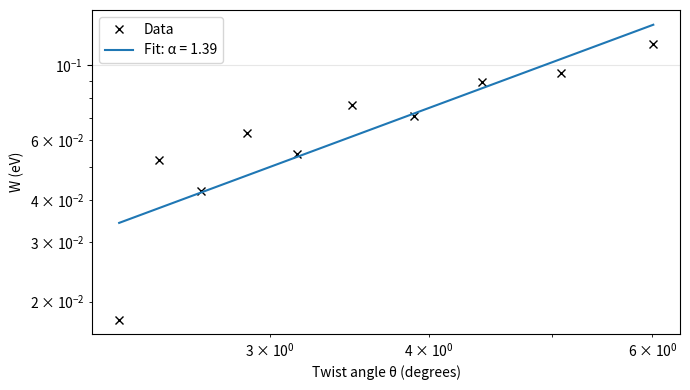

The script that saved this image:
import numpy as np
import matplotlib.pyplot as plt
from scipy.sparse import coo_matrix
from scipy.sparse.linalg import eigsh
from scipy.spatial import cKDTree

a = 2.46
d = 3.35
gamma0 = 2.8
t0 = 0.35
r0 = 0.45

r_nn = a / np.sqrt(3)
nn_cut = 1.10 * r_nn
interlayer_cut = 5.0

a1 = a * np.array([ 1/2,  np.sqrt(3)/2])
a2 = a * np.array([-1/2,  np.sqrt(3)/2])

tauA = np.array([0.0, 0.0])
tauB = np.array([0.0, r_nn])

def rot(theta):
    c, s = np.cos(theta), np.sin(theta)
    return np.array([[c, -s],
                     [s,  c]])

def theta_from_mn(m, n):
    num = m**2 + 4*m*n + n**2
    den = 2*(m**2 + m*n + n**2)
    cos_t = np.clip(num/den, -1, 1)
    return np.arccos(cos_t)

def supercell_vectors(m, n):
    t1 = m*a1 + n*a2
    t2 = -n*a1 + (m+n)*a2
    return t1, t2

def fractional_coors(points, t1, t2):
    M = np.column_stack((t1, t2))
    invM = np.linalg.inv(M)
    return points @ invM.T

def wrap_to_cell(points, t1, t2):
    uv = fractional_coors(points, t1, t2)
    uv_wrapped = uv - np.floor(uv)
    return uv_wrapped @ np.column_stack((t1, t2)).T

def generate_layer1_in_cell(m, n):
    t1, t2 = supercell_vectors(m, n)

    span = (m + n) + 2
    ii = np.arange(-span, span+1)
    jj = np.arange(-span, span+1)

    pts = []
    subl = []

    for i in ii:
        for j in jj:
            R = i*a1 + j*a2
            pts.append(R + tauA); subl.append(0)
            pts.append(R + tauB); subl.append(1)

    pts = np.array(pts)
    subl = np.array(subl, dtype=int)

    uv = fractional_coors(pts, t1, t2)
    mask = (uv[:,0] >= 0) & (uv[:,0] < 1) & (uv[:,1] >= 0) & (uv[:,1] < 1)
    
    pts_cell = pts[mask]
    subl_cell = subl[mask]

    return pts_cell, subl_cell, t1, t2

def build_sparse_H_tbg(pos1, subl1, pos2, subl2, t1, t2):

    N1 = len(pos1)
    N2 = len(pos2)
    N = N1 + N2

    rows, cols, data = [], [], []

    shifts = []
    for u in [-1, 0, 1]:
        for v in [-1, 0, 1]:
            shifts.append(u*t1 + v*t2)
    shifts = np.array(shifts)

    pos1_img = (pos1[None,:,:] + shifts[:,None,:]).reshape(-1, 2)
    idx1_img = np.tile(np.arange(N1), len(shifts))

    
    tree1 = cKDTree(pos1_img)
    for i in range(N1):
        neigh = tree1.query_ball_point(pos1[i], nn_cut)
        for p in neigh:
            j = idx1_img[p]
            if j == i:
                continue
            if subl1[i] != subl1[j]:
                if i < j:
                    rows += [i, j]
                    cols += [j, i]
                    data += [-gamma0, -gamma0]
    
    
    pos2_img = (pos2[None,:,:] + shifts[:,None,:]).reshape(-1,2)
    idx2_img = np.tile(np.arange(N2), len(shifts))

    tree2 = cKDTree(pos2_img)
    for i in range(N2):
        neigh = tree2.query_ball_point(pos2[i], nn_cut)
        for p in neigh:
            j = idx2_img[p]
            if j == i:
                continue
            if subl2[i] != subl2[j]:
                if i < j:
                    ii = N1 + i
                    jj = N1 + j
                    rows += [ii, jj]
                    cols += [jj, ii]
                    data += [-gamma0, -gamma0]
    
    
    tree2_inter = cKDTree(pos2_img)
    for i in range(N1):
        neigh = tree2_inter.query_ball_point(pos1[i], interlayer_cut)
        for p in neigh:
            j = idx2_img[p]
            
            rxy = np.linalg.norm(pos1[i] - pos2_img[p])
            R = np.sqrt(rxy*rxy + d*d)
            t = t0 * np.exp(-(R - d)/r0)

            ii = i
            jj = N1 + j
            rows += [ii, jj]
            cols += [jj, ii]
            data += [t, t]
    
    H = coo_matrix((data, (rows, cols)), shape=(N, N)).tocsr()
    return H

def low_energy_bandwidth(H, k_eigs=12, take=6, sigma = 1e-6):
    
    H = (H + H.getH()) * 0.5
    evals = eigsh(H, k =k_eigs, sigma = sigma, which='LM', return_eigenvectors=False)
    evals = np.sort(np.real(evals))
    closest = evals[np.argsort(np.abs(evals))[:take]]
    mid = len(evals) // 2
    low = evals[mid-4:mid+4]
    W = low.max() - low.min()

    return W, evals


def reciprocal_vectors(t1, t2):
    A = np.column_stack((t1,t2))
    B = 2*np.pi * np.linalg.inv(A).T
    b1 = B[:, 0]
    b2 = B[:, 1]
    return b1, b2

def high_symmetry_points_moire(t1, t2):
    b1, b2 = reciprocal_vectors(t1, t2)
    G = np.array([0.0, 0.0])
    M = (b1 + b2) / 2.0
    K = (2 * b1 + b2) / 3.0
    return G, M, K

def make_k_path(points, n_per_seg):
    ks = []
    x = [0.0]
    dist = 0.0
    for A, B in zip(points[:-1], points[1:]):
        seg = np.linspace(0,1, n_per_seg, endpoint=False)
        for s in seg:
            k = (1-s) * A + s*B
            if ks:
                dist += np.linalg.norm(k - ks[-1])
                x.append(dist)
            ks.append(k)
    
    dist += np.linalg.norm(points[-1] - ks[-1])
    ks.append(points[-1])
    x.append(dist)
    return np.array(ks), np.array(x)


def build_sparse_H_tbg_k(pos1, subl1, pos2, subl2, t1, t2, kvec):
    N1 = len(pos1)
    N2 = len(pos2)
    N = N1 + N2

    rows, cols, data = [], [], []

    shifts = []
    shift_uv = []
    for u in [-1, 0, 1]:
        for v in [-1, 0, 1]:
            shifts.append(u*t1 + v*t2)
            shift_uv.append((u, v))
    shifts = np.array(shifts)
    shift_uv = np.array(shift_uv)

    
    pos1_img = (pos1[None,:,:] + shifts[:,None,:]).reshape(-1, 2)
    
    idx1_img = np.tile(np.arange(N1), len(shifts))
    
    sid1 = np.repeat(np.arange(len(shifts)), N1)

    tree1 = cKDTree(pos1_img)
    for i in range(N1):
        neigh = tree1.query_ball_point(pos1[i], nn_cut)
        for p in neigh:
            j = idx1_img[p]
            if j == i:
                continue
            if subl1[i] != subl1[j]:
                
                S = shifts[sid1[p]]
                phase = np.exp(1j * (kvec @ S))
                
                rows += [i, j]
                cols += [j, i]
                data += [-gamma0*phase, -gamma0*np.conjugate(phase)]

    
    pos2_img = (pos2[None,:,:] + shifts[:,None,:]).reshape(-1, 2)
    idx2_img = np.tile(np.arange(N2), len(shifts))
    sid2 = np.repeat(np.arange(len(shifts)), N2)

    tree2 = cKDTree(pos2_img)
    for i in range(N2):
        neigh = tree2.query_ball_point(pos2[i], nn_cut)
        for p in neigh:
            j = idx2_img[p]
            if j == i:
                continue
            if subl2[i] != subl2[j]:
                S = shifts[sid2[p]]
                phase = np.exp(1j * (kvec @ S))
                ii = N1 + i
                jj = N1 + j
                rows += [ii, jj]
                cols += [jj, ii]
                data += [-gamma0*phase, -gamma0*np.conjugate(phase)]

    
    tree2_inter = cKDTree(pos2_img)
    for i in range(N1):
        neigh = tree2_inter.query_ball_point(pos1[i], interlayer_cut)
        for p in neigh:
            j = idx2_img[p]
            S = shifts[sid2[p]]
            phase = np.exp(1j * (kvec @ S))

            rxy = np.linalg.norm(pos1[i] - pos2_img[p])
            R = np.sqrt(rxy*rxy + d*d)
            t = t0 * np.exp(-(R - d)/r0)

            ii = i
            jj = N1 + j
            rows += [ii, jj]
            cols += [jj, ii]
            data += [t*phase, t*np.conjugate(phase)]

    Hk = coo_matrix((data, (rows, cols)), shape=(N, N)).tocsr()
    
    Hk = (Hk + Hk.getH()) * 0.5
    return Hk


def dos_from_kmesh(pos1, subl1, pos2, subl2, t1,t2, Nk=17, k_eigs = 40, sigma_e = 0.008, Emin = -0.15, Emax=0.15, nE=1200, sigma_shift=1e-4):

    b1, b2 = reciprocal_vectors(t1, t2)

    us = np.linspace(0, 1, Nk, endpoint=False)
    vs = np.linspace(0, 1, Nk, endpoint=False)

    evals_all = []

    for u in us:
        for v in vs:
            kvec = u*b1 + v*b2
            Hk = build_sparse_H_tbg_k(pos1, subl1, pos2, subl2, t1, t2, kvec)
            
            ev = eigsh(Hk, k=k_eigs, sigma=sigma_shift, which="LM",
                        return_eigenvectors=False, maxiter=5000)
            evals_all.append(np.real(ev))

    evals_all = np.concatenate(evals_all)

    E = np.linspace(Emin, Emax, nE)
    dos = np.zeros_like(E)
    pref = 1.0 / ((np.sqrt(2*np.pi) * sigma_e))  # normalization prefactor
    
    for e0 in evals_all:
        dos += pref * np.exp(-0.5 * ((E - e0)/sigma_e)**2)
    
    dos /= (Nk**2)  # average over k-points

    return E, dos, evals_all

import matplotlib.pyplot as plt

def run_bandwidth_vs_angle(mn_list=None):
    if mn_list is None:
        mn_list = [(5,6), (6,7), (7,8), (8,9), (9,10), (10,11), (11,12), (12,13), (13,14), (14,15)]

    thetas_deg = []
    Ws = []

    for (m, n) in mn_list:
        theta = theta_from_mn(m, n)
        theta_deg = np.degrees(theta)

        pos1, subl1, t1, t2 = generate_layer1_in_cell(m, n)
        pos2 = wrap_to_cell(pos1 @ rot(theta).T, t1, t2)
        subl2 = subl1.copy()

        H = build_sparse_H_tbg(pos1, subl1, pos2, subl2, t1, t2)
        H = (H + H.getH()) * 0.5

        deg = np.diff(H.tocsr().indptr)
        #print("min nnz per row:", deg.min())
        #print("isolated rows (nnz==0):", np.sum(deg == 0))
        #print("very weak rows (nnz<=2):", np.sum(deg <= 2))

        W, _ = low_energy_bandwidth(H, k_eigs=14, take=8)
        #print(f"(m,n)=({m},{n})  θ={theta_deg:.3f}°  atoms={H.shape[0]}  W={W:.4f} eV")

        thetas_deg.append(theta_deg)
        Ws.append(W)

    thetas_deg = np.array(thetas_deg)
    Ws = np.array(Ws)

    order = np.argsort(thetas_deg)
    thetas_deg = thetas_deg[order]
    Ws = Ws[order]

    log_theta = np.log(thetas_deg)
    log_W = np.log(Ws)

    coeffs, cov = np.polyfit(log_theta, log_W, 1, cov=True)
    alpha = coeffs[0]
    A = np.exp(coeffs[1])

    slope_error = np.sqrt(cov[0,0])

    print("alpha: ", alpha)
    print("Slope Error: ", slope_error)

    theta_fit = np.linspace(thetas_deg.min(),thetas_deg.max(), 200)
    W_fit = A * theta_fit**alpha

    
    plt.figure(figsize=(7, 4))
    plt.loglog(thetas_deg, Ws, 'x', color='black', label='Data')
    plt.loglog(theta_fit, W_fit, label=f'Fit: α = {alpha:.2f}')
    plt.legend()
    
    plt.xlabel("Twist angle θ (degrees)")
    plt.ylabel("W (eV)")
    plt.grid(True, alpha=0.3)
    plt.tight_layout()
    plt.savefig("TBG_bandwidth_vs_angle.png", bbox_inches='tight', pad_inches=0.1)
    plt.show()

def run_bandstructure_comparison(angles_to_compare=None):
    if angles_to_compare is None:
        angles_to_compare = [(5,6), (8,9), (14,15)]

    fig, axes = plt.subplots(3, 1, figsize=(7, 9), sharex=False)

    for ax, (m, n) in zip(axes, angles_to_compare):
        theta = theta_from_mn(m, n)
        theta_deg = np.degrees(theta)

        pos1, subl1, t1, t2 = generate_layer1_in_cell(m, n)
        pos2 = wrap_to_cell((pos1 @ rot(theta).T), t1, t2)
        subl2 = subl1.copy()

        G, K, M = high_symmetry_points_moire(t1, t2)
        ks, x = make_k_path([G, K, M, G], n_per_seg=25)

        bands = []
        for kvec in ks:
            Hk = build_sparse_H_tbg_k(pos1, subl1, pos2, subl2, t1, t2, kvec)
            Hk = (Hk + Hk.getH()) * 0.5
            evals = eigsh(Hk, k=14, sigma=1e-4, which="LM", return_eigenvectors=False)
            evals = np.sort(np.real(evals))
            mid = len(evals)//2
            bands.append(evals[mid-4:mid+4])

        bands = np.array(bands)
        for b in range(bands.shape[1]):
            ax.plot(x, bands[:, b], lw=1)

        ax.set_ylabel("Energy (eV)")
        ax.set_title(f"θ = {theta_deg:.2f}°")
        ax.axhline(0, alpha=0.3)
        ax.grid(True, alpha=0.2)

    axes[-1].set_xticks([x[0], x[len(x)//3], x[2*len(x)//3], x[-1]])
    axes[-1].set_xticklabels([r"$\Gamma$", r"$K$", r"$M$", r"$\Gamma$"])
    axes[-1].set_xlabel("k-path in moiré Brillouin zone")

    plt.tight_layout()
    plt.savefig("TBG_bandstructure_comparison.png", bbox_inches='tight', pad_inches=0.1)
    plt.show()

def run_dos(dos_angles=None):
    if dos_angles is None:
        dos_angles = [(5,6), (8,9), (10,11), (14,15)]

    theta_list, Evhs_list, Dvhs_list = [], [], []

    plt.figure(figsize=(7, 4))
    for (m, n) in dos_angles:
        theta = theta_from_mn(m, n)
        theta_deg = np.degrees(theta)

        pos1, subl1, t1, t2 = generate_layer1_in_cell(m, n)
        pos2 = wrap_to_cell(pos1 @ rot(theta).T, t1, t2)
        subl2 = subl1.copy()

        E, dos, _ = dos_from_kmesh(pos1, subl1, pos2, subl2, t1, t2,
                                   Nk=17, k_eigs=40, sigma_e=0.008,
                                   Emin=-0.15, Emax=0.15, nE=1200)

        plt.plot(E, dos, lw=1.5, label=f"{theta_deg:.2f}°")


    plt.axvline(0, alpha=0.3)
    plt.xlabel("Energy E (eV)")
    plt.ylabel("DOS (arb. units)")
    plt.title("DOS near charge neutrality vs twist angle")
    plt.legend()
    plt.grid(True, alpha=0.2)
    plt.tight_layout()
    plt.savefig("TBG_DOS_comparison.png", bbox_inches='tight', pad_inches=0.1)
    plt.show()


run_bandwidth_vs_angle()
#run_bandstructure_comparison()
#run_dos()